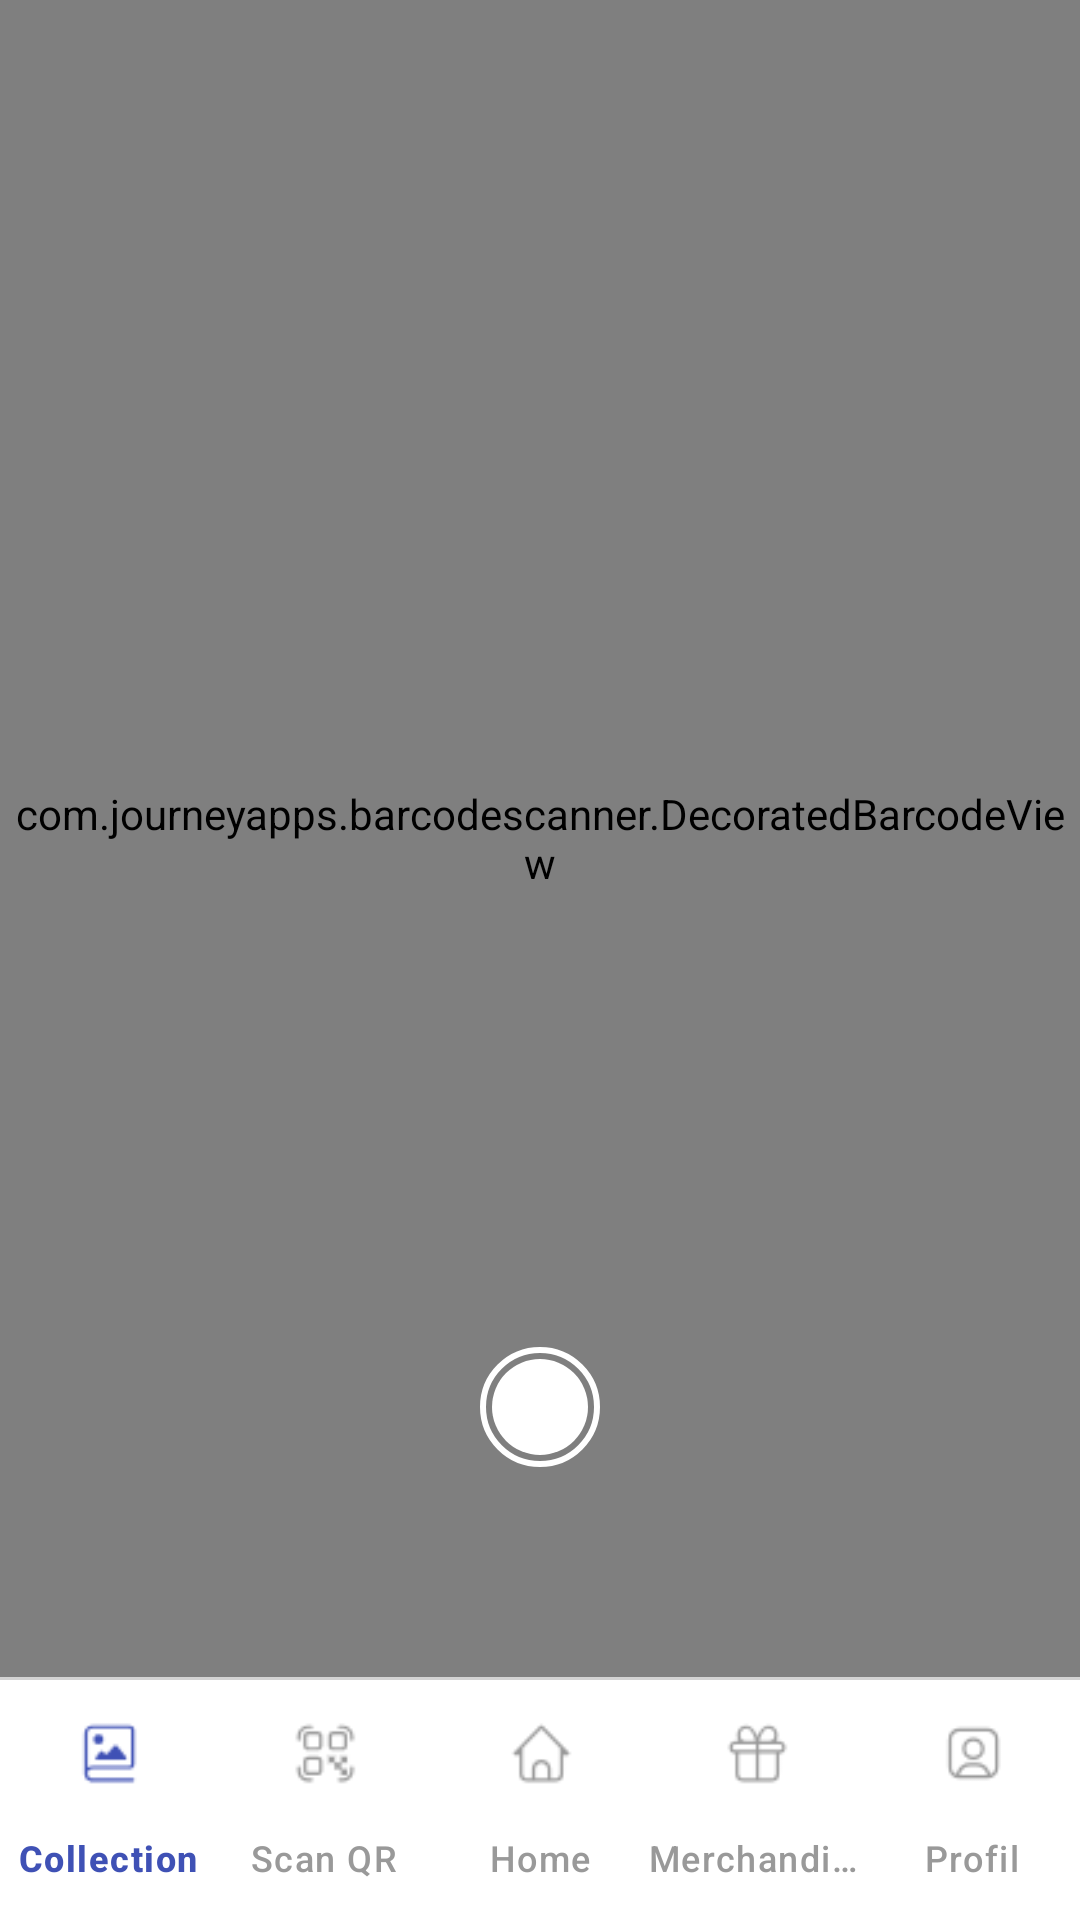

Write the Android layout XML for this screen, with the resource values it uses.
<!-- AndroidManifest.xml: application theme Theme.Collectify -->
<!-- res/layout/activity_scan_qr.xml -->
<?xml version="1.0" encoding="utf-8"?>
<RelativeLayout
    xmlns:app="http://schemas.android.com/apk/res-auto"
    xmlns:tools="http://schemas.android.com/tools"
    xmlns:android="http://schemas.android.com/apk/res/android"
    android:layout_width="match_parent"
    android:layout_height="match_parent"
    tools:context=".activities.ScanQRActivity"
    android:background="#FFFFFF"
    android:id="@+id/main">

    <RelativeLayout
        android:layout_width="match_parent"
        android:layout_height="match_parent"
        android:layout_above="@id/bottom_nav_container_included">

        <com.journeyapps.barcodescanner.DecoratedBarcodeView
            android:id="@+id/zxing_barcode_scanner"
            android:layout_width="match_parent"
            android:layout_height="match_parent"
            app:zxing_scanner_layout="@layout/custom_barcode_scanner">
        </com.journeyapps.barcodescanner.DecoratedBarcodeView>

        <ImageButton
            android:id="@+id/btn_scan_qr"
            android:layout_width="wrap_content"
            android:layout_height="wrap_content"
            android:padding="20dp"
            android:layout_alignParentBottom="true"
            android:layout_marginBottom="70dp"
            android:layout_centerHorizontal="true"
            android:contentDescription="Scan QR"
            android:background="@drawable/bg_button_selector"
            android:src="@drawable/search_30dp"/>
    </RelativeLayout>

    <include
        android:id="@+id/bottom_nav_container_included"
        layout="@layout/layout_bottom_navigation_with_separator"
        android:layout_width="match_parent"
        android:layout_height="wrap_content"
        android:layout_alignParentBottom="true" />

</RelativeLayout>
<!-- res/layout/custom_barcode_scanner.xml (included above) -->
<?xml version="1.0" encoding="utf-8"?>
<merge xmlns:android="http://schemas.android.com/apk/res/android"
       xmlns:tools="http://schemas.android.com/tools"
       xmlns:app="http://schemas.android.com/apk/res-auto">

    <com.journeyapps.barcodescanner.BarcodeView
        android:layout_width="match_parent"
        android:layout_height="match_parent"
        android:id="@+id/zxing_barcode_surface"
        app:zxing_framing_rect_width="300dp"
        app:zxing_framing_rect_height="300dp"/>

    <com.journeyapps.barcodescanner.ViewfinderView
        android:layout_width="match_parent"
        android:layout_height="match_parent"
        android:id="@+id/zxing_viewfinder_view"
        app:zxing_possible_result_points="@color/zxing_custom_possible_result_points"
        app:zxing_result_view="@color/zxing_custom_result_view"
        app:zxing_viewfinder_laser="@color/zxing_custom_viewfinder_laser"
        app:zxing_viewfinder_laser_visibility="true"
        app:zxing_viewfinder_mask="@color/zxing_custom_viewfinder_mask"/>

    <TextView
        android:id="@+id/zxing_status_view"
        android:layout_width="wrap_content"
        android:layout_height="wrap_content"
        android:layout_gravity="bottom|center_horizontal"
        android:background="@color/zxing_transparent"
        android:text="@string/qr_prompt"
        android:textColor="@color/zxing_status_text"
        android:layout_marginBottom="20dp"/>

</merge>
<!-- res/layout/layout_bottom_navigation_with_separator.xml (included above) -->
<?xml version="1.0" encoding="utf-8"?>
<LinearLayout xmlns:android="http://schemas.android.com/apk/res/android"
    xmlns:app="http://schemas.android.com/apk/res-auto"
    android:layout_width="match_parent"
    android:layout_height="wrap_content"
    android:orientation="vertical"
    android:layout_alignParentBottom="true">

    
    <View
        android:layout_width="match_parent"
        android:layout_height="1dp"
        android:background="#D3D3D3" />

    
    <com.google.android.material.bottomnavigation.BottomNavigationView
        android:id="@+id/bottom_navigation"
        android:layout_width="match_parent"
        android:layout_height="wrap_content"
        android:background="#FFFFFF"
        android:elevation="8dp"
        app:itemIconTint="@color/selector_nav_color"
        app:itemTextColor="@color/selector_nav_color"
        app:labelVisibilityMode="labeled"
        app:menu="@menu/bottom_nav_menu"
        android:fitsSystemWindows="true" />

</LinearLayout>
<!-- resources referenced by this layout -->
<resources>
  <!-- drawable bg_button_selector (drawable) -->
  <selector xmlns:android="http://schemas.android.com/apk/res/android">
      <item android:state_pressed="true" android:drawable="@drawable/bg_button_pressed" />
      <item android:drawable="@drawable/bg_button_normal" />
  </selector>
  <string name="qr_prompt">Posisikan Kode QR di tengah layar</string>
  <style name="Theme.Collectify" parent="Base.Theme.Collectify" />
  <!-- drawable bg_button_pressed (drawable) -->
  <layer-list xmlns:android="http://schemas.android.com/apk/res/android">
  
      
      <item>
          <shape android:shape="rectangle">
              <solid android:color="@android:color/transparent" />
              <stroke
                  android:width="2dp"
                  android:color="@color/white" />
              <corners android:radius="300dp" />
          </shape>
      </item>
  
      
      <item android:top="4dp" android:bottom="4dp" android:left="4dp" android:right="4dp">
          <shape android:shape="rectangle">
              <solid android:color="#DDDDDD" /> 
              <corners android:radius="1000dp" />
          </shape>
      </item>
  </layer-list>
  <!-- drawable bg_button_normal (drawable) -->
  <layer-list xmlns:android="http://schemas.android.com/apk/res/android">
  
      
      <item>
          <shape android:shape="rectangle">
              <solid android:color="@android:color/transparent" />
              <stroke
                  android:width="2dp"
                  android:color="@color/white" />
              <corners android:radius="300dp" />
          </shape>
      </item>
  
      
      <item android:top="4dp" android:bottom="4dp" android:left="4dp" android:right="4dp">
          <shape android:shape="rectangle">
              <solid android:color="@android:color/white" />
              <corners android:radius="1000dp" />
          </shape>
      </item>
  </layer-list>
  <style name="Base.Theme.Collectify" parent="Theme.Material3.Light.NoActionBar">
          
          
          <item name="android:windowBackground">@android:color/white</item>
          <item name="android:navigationBarColor">#7A7A7A</item>
          <item name="android:windowLightNavigationBar" tools:targetApi="27">true</item>
          <item name="android:windowLightStatusBar" tools:targetApi="23">true</item>
      </style>
  <!-- not gathered from this repository: default colours our renderer supplied (Android Studio template values) -->
  <color name="white">#FFFFFFFF</color>
</resources>
